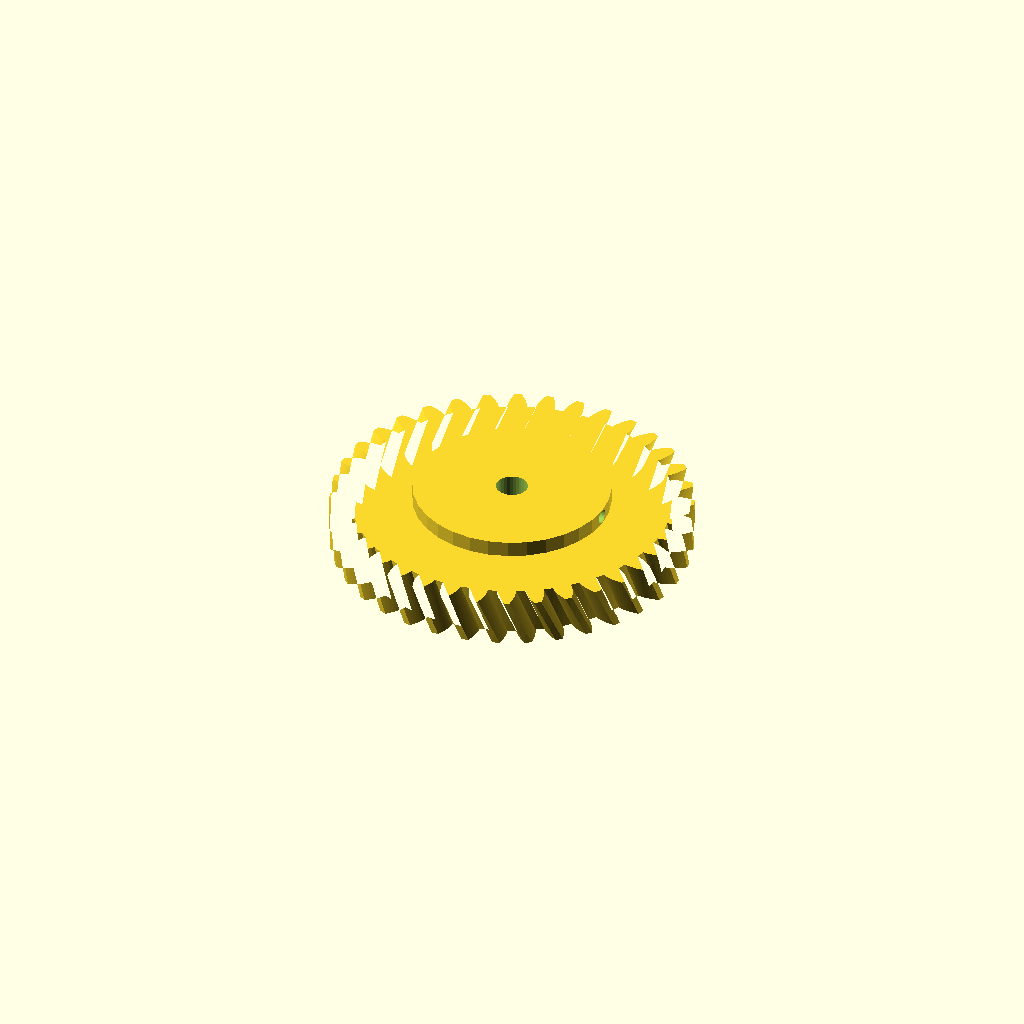
Cell 1 — every parameter at its default value.
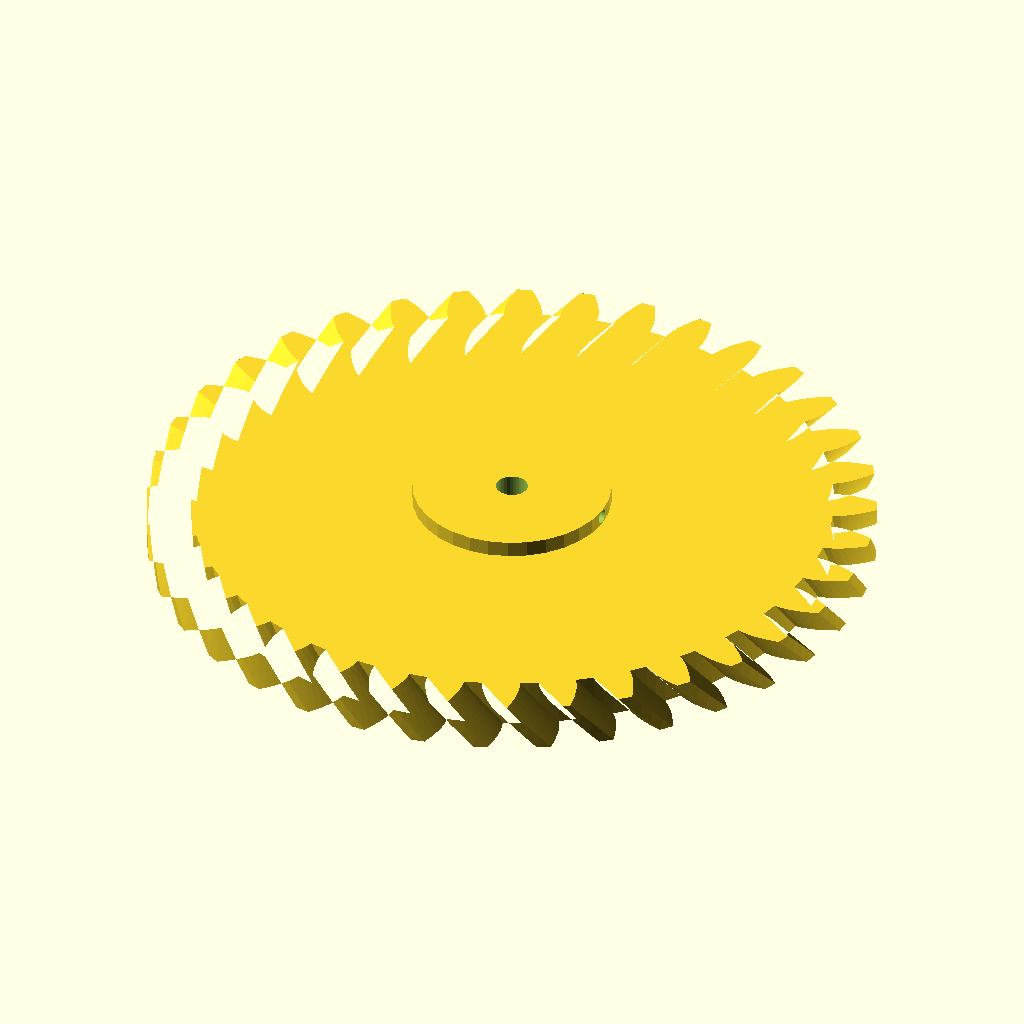
Cell 2: the same model with gear_module = 6.
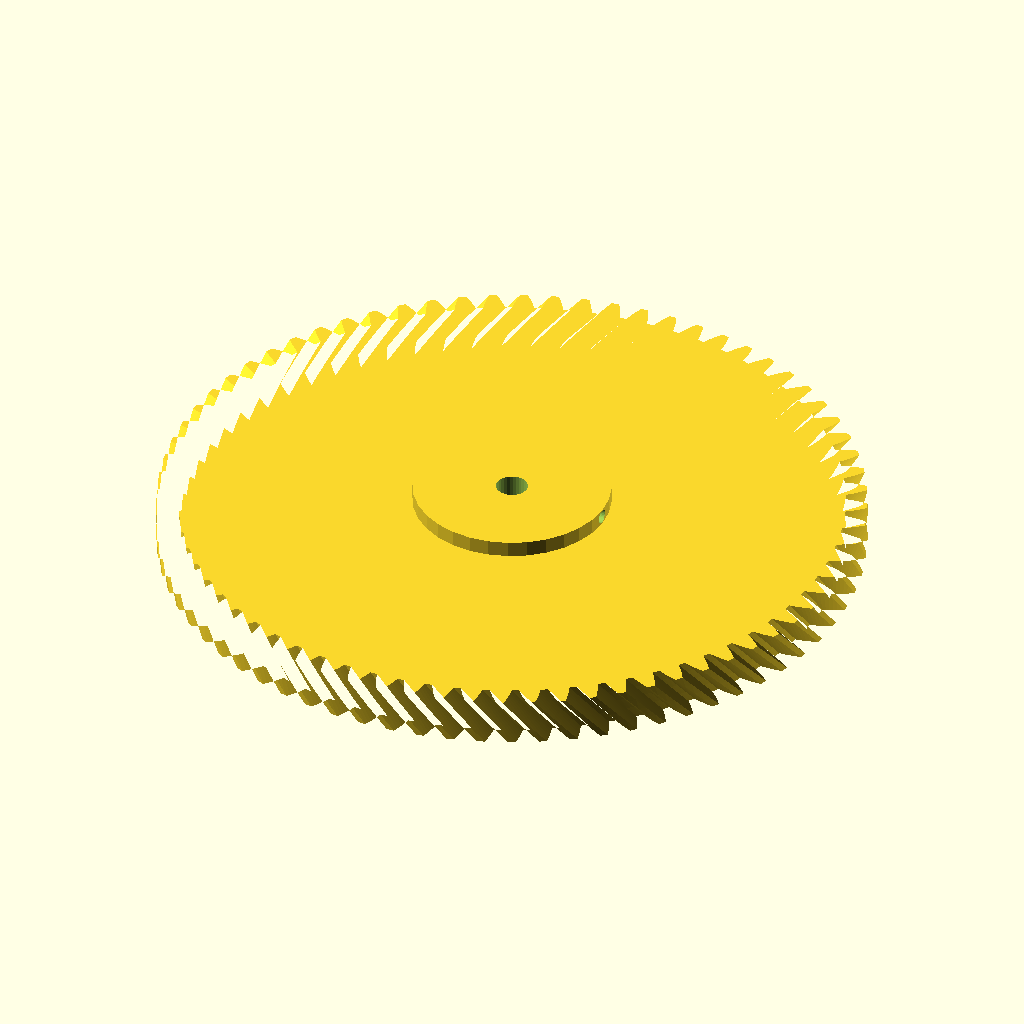
Cell 3: the same model with tooth_count = 72.
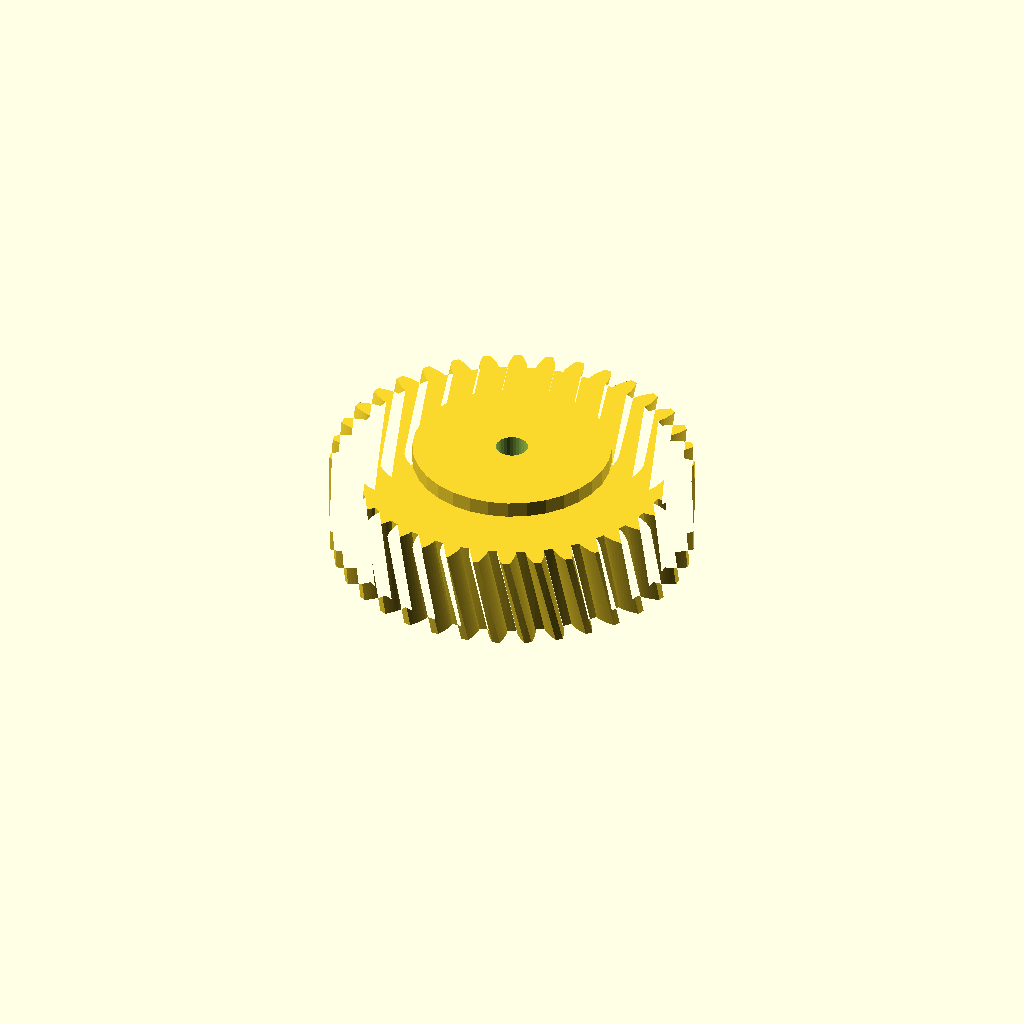
Cell 4: gear_w = 30 (everything else at default).
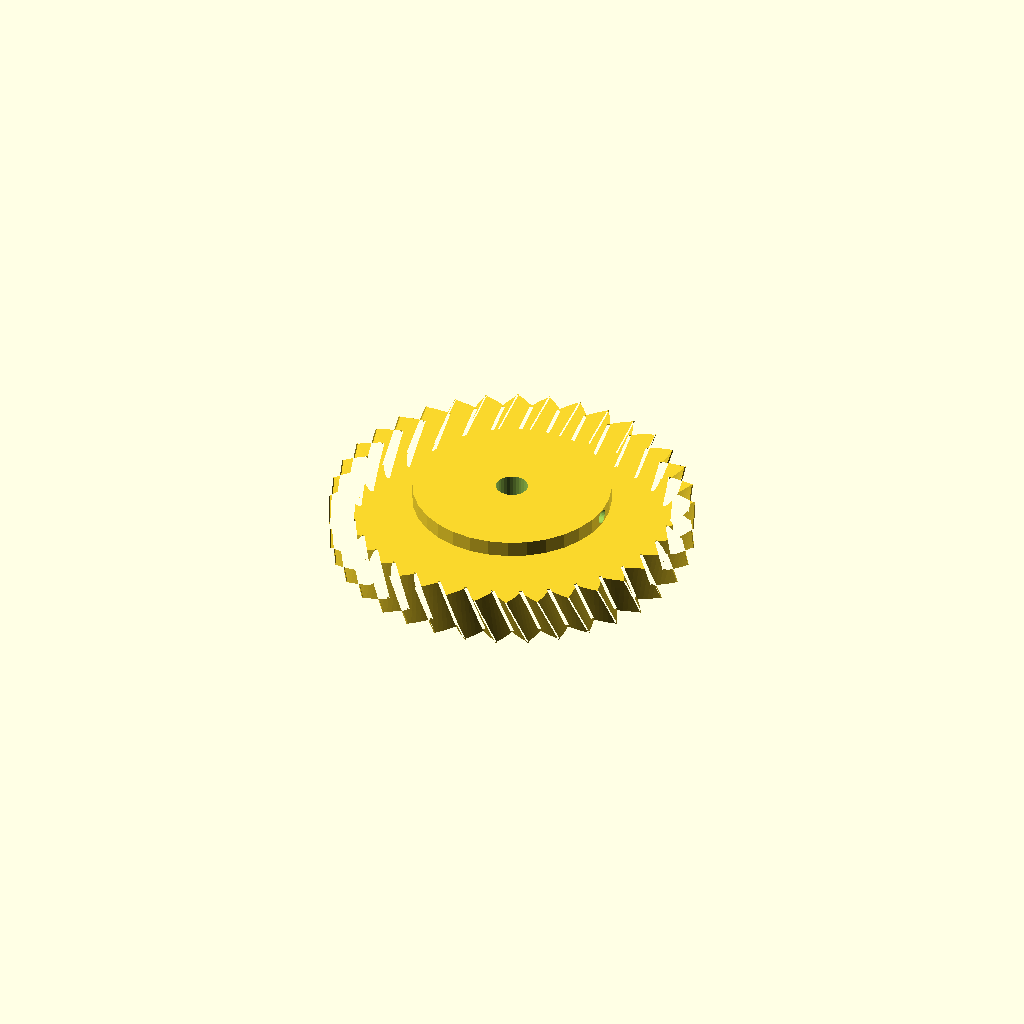
Cell 5: pa = 40 (everything else at default).
One fixed orthographic camera (rotation 55°, 0°, 25°; colour scheme Cornfield) for every cell.
Source of the model, optional_data/gen2/helicalgears/part_0048.scad:
$fn = 32;

// ----------------------------------------------------------------------
// Helical gear: m=3 z=36, helix 25 deg, 114 mm x 20 mm
// ----------------------------------------------------------------------

// --- parameters (mm) ---
gear_module = 3;          // normal module
tooth_count = 36;         // number of teeth
gear_w = 15;              // face width
pa = 20;                  // pressure angle, deg
helix = 25;               // helix angle, deg
twist = 6.94;             // total twist over the face, deg
slices = 4;               // twist divisions
bore = 10;                // shaft bore
hub_dia = 62.3;           // hub diameter
hub_len = 5;              // hub above the face
set_d = 4.5;              // set screw tap hole
set_z = 17.5;             // set screw height

/* --- involute profile --- */
pitch_r = gear_module * tooth_count / 2;
base_r = pitch_r * cos(pa);
tip_r = pitch_r + gear_module;
root_r = pitch_r - 1.25 * gear_module;
flank_steps = 6;

function inv_deg(a) = (tan(a) - a * PI / 180) * 180 / PI;
function flank_r(i) = root_r + (tip_r - root_r) * i / flank_steps;
function half_angle(r) = 90 / tooth_count + inv_deg(pa) - inv_deg(acos(min(1, base_r / r)));
function tooth_pt(k, i, side) =
    let (r = flank_r(i), a = k * 360 / tooth_count + side * half_angle(r))
    [r * cos(a), r * sin(a)];

module tooth_profile() {
  polygon(points = [
    for (k = [0 : tooth_count - 1])
      each [
        for (i = [0 : flank_steps]) tooth_pt(k, i, -1),
        for (i = [flank_steps : -1 : 0]) tooth_pt(k, i, 1),
        let (ta = (k + 0.5) * 360 / tooth_count)
          [root_r * cos(ta), root_r * sin(ta)]
      ]
  ]);
}

module gear_disc() {
  linear_extrude(height = gear_w, twist = twist, slices = slices) tooth_profile();
}

module hub_boss() {
  translate([0, 0, gear_w - 1]) cylinder(h = hub_len + 1, d = hub_dia);
}

difference() {
  union() {
    gear_disc();
    hub_boss();
  }
  translate([0, 0, -1]) cylinder(h = gear_w + hub_len + 3, d = bore);
  /* set screw, drilled radially */
  translate([-1, 0, set_z]) rotate([0, 90, 0]) cylinder(h = hub_dia / 2 + 3, d = set_d);
}
Customizer parameters (derived from the source; name, type, default, range or options):
gear_module: number, default 3
tooth_count: number, default 36
gear_w: number, default 15
pa: number, default 20
helix: number, default 25
twist: number, default 6.94
slices: number, default 4
bore: number, default 10
hub_dia: number, default 62.3
hub_len: number, default 5
set_d: number, default 4.5
set_z: number, default 17.5
flank_steps: number, default 6
